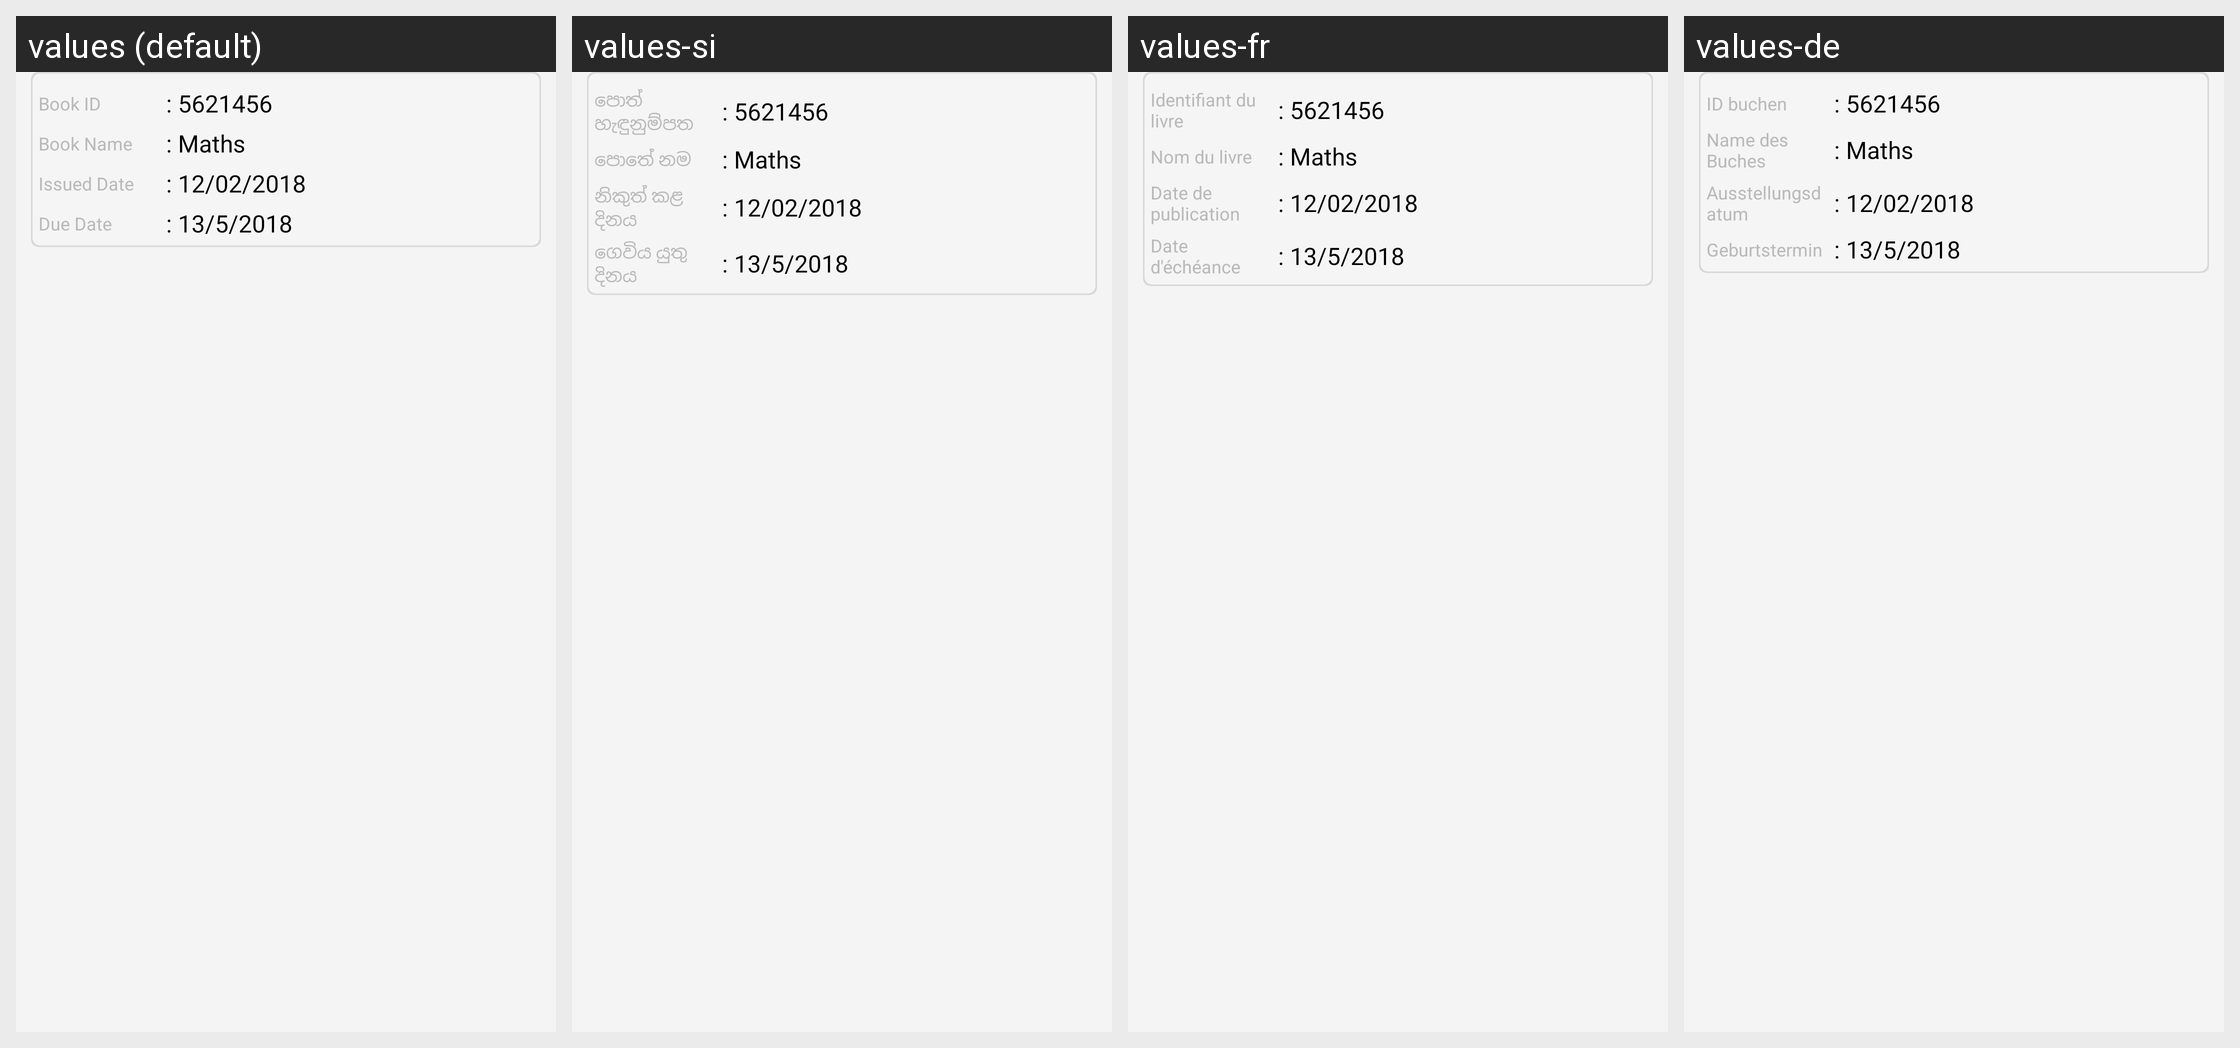

Here is an Android app screen in its default locale and in the app's own translations. Write out the translated-string differences for the strings that appear on this screen.
Android screen res/layout/lib_details_list.xml rendered under 4 locales, left to right: values (default), values-si, values-fr, values-de. Device: Nexus 5 (rendered at 1080×1920; each locale shown at half size, 540×960, under a caption strip naming it); theme AppTheme.FullScreen.
Other locales in the repository, not shown: values-ar, values-es, values-hi, values-it, values-ms, values-th.
Strings drawn on this screen, with the default value and each locale's value (text and hints the layout hard-codes, and strings that could not be matched under every locale, appear in the picture but are not listed):

book_id
  values: Book ID
  values-si: පොත් හැඳුනුම්පත
  values-fr: Identifiant du livre
  values-de: ID buchen

book_name
  values: Book Name
  values-si: පොතේ නම
  values-fr: Nom du livre
  values-de: Name des Buches

issued_date
  values: Issued Date
  values-si: නිකුත් කළ දිනය
  values-fr: Date de publication
  values-de: Ausstellungsdatum

due_date
  values: Due Date
  values-si: ගෙවිය යුතු දිනය
  values-fr: Date d'échéance
  values-de: Geburtstermin
